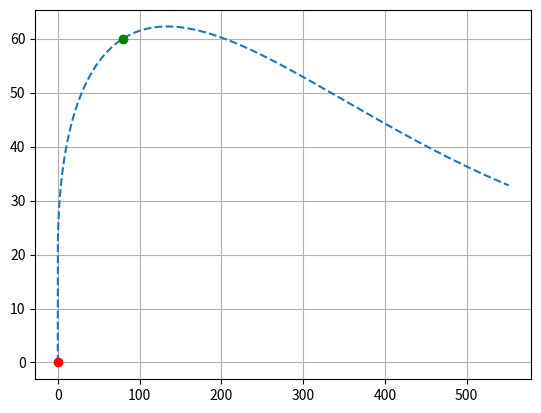

Write Python code to recreate this figure.
import numpy as np
from scipy.integrate import solve_ivp
from scipy.optimize import fsolve
from scipy.spatial.distance import cdist
import matplotlib.pyplot as plt
from collections import namedtuple

ROCKET_MASS = 4.0
FUEL_MASS = 4.0
BURN_RATE = 0.4

KM = 700.0
C = 0.05
G = np.array([0, -9.82])

TIME = 10

INIT_LAUNCH_HEIGHT = 20

START_POS = np.array([0, 0])
START_VEL = np.array([0, 0])
GOAL_POS = np.array([80, 60])

X_AXIS = np.array([1, 0])

H = 0.01


def angle_between(p1, p2):
    vec = p1 - p2
    unit = vec / np.linalg.norm(vec)
    return np.arctan2(unit[1], unit[0])


def theta_toward(t, p, v):
    if p[1] < INIT_LAUNCH_HEIGHT:
        return -np.pi/2
    else:
        return angle_between(p, GOAL_POS)


def theta_constant(angle):
    def theta(t, p, v):
        if p[1] < INIT_LAUNCH_HEIGHT:
            return -np.pi/2
        else:
            return angle
    return theta


def m(t):
    return ROCKET_MASS + max(FUEL_MASS - BURN_RATE * t, 0)


def dm(t):
    return -BURN_RATE if t * BURN_RATE <= FUEL_MASS else 0


def u(theta):
    return KM * np.array([np.cos(theta), np.sin(theta)])


def F(t, v):
    return m(t) * G - C * np.linalg.norm(v) * v


def a(t, v, u):
    return (F(t, v) + dm(t) * u) / m(t)


def fun(theta, t, y):
    pos, vel = np.split(y, 2)
    acc = a(t, vel, u(theta(t, pos, vel)))
    return np.concatenate([vel, acc])


def system(theta):
    return lambda t, y: fun(theta, t, y)


OdeResult = namedtuple("OdeResult", ["t", "y"])


def rk4(f, tspan, y0, h):
    steps = round((tspan[1] - tspan[0]) / h)
    t = np.linspace(tspan[0], tspan[1], steps + 1)
    y = np.zeros((len(t), len(y0)))
    y[0] = y0

    for i in range(steps):
        k1 = f(t[i], y[i])
        k2 = f(t[i] + h/2, y[i] + (h/2)*k1)
        k3 = f(t[i] + h/2, y[i] + (h/2)*k2)
        k4 = f(t[i+1], y[i] + h*k3)
        y[i+1] = y[i] + (k1 + 2*k2 + 2*k3 + k4) * (h/6)

    return OdeResult(t, np.transpose(y))


# sol = solve_ivp(system(theta_toward), [0, TIME], np.concatenate([START_POS, START_VEL]))
# sol = rk4(system(theta_toward), [0, TIME], np.concatenate([START_POS, START_VEL]), H)

def find_angle(angle):
    angle, = angle
    sol = rk4(system(theta_constant(angle)), [0, TIME], np.concatenate([START_POS, START_VEL]), H)
    dist = cdist(np.transpose(sol.y[:2]), np.array([GOAL_POS]))
    return dist.min()


angle = angle_between(START_POS, GOAL_POS)
angle, = fsolve(find_angle, angle)

print(angle)

sol = rk4(system(theta_constant(angle)), [0, TIME], np.concatenate([START_POS, START_VEL]), H)

plt.plot(sol.y[0], sol.y[1], "--")
plt.plot(START_POS[0], START_POS[1], "or")
plt.plot(GOAL_POS[0], GOAL_POS[1], "og")

plt.grid()
plt.show()
